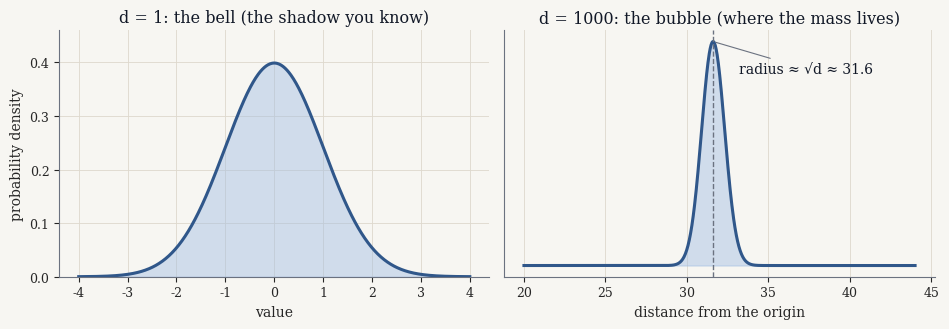

Generate this figure with matplotlib: (Note: this script raises an exception after producing the figure.)
"""Figures for 'Why Everything Wants to Be Gaussian' (paritosh.dev palette)."""
import numpy as np
import matplotlib
matplotlib.use("Agg")
import matplotlib.pyplot as plt
from math import lgamma, pi, exp, log


def _norm_pdf(z):
    return np.exp(-np.asarray(z, dtype=float) ** 2 / 2.0) / np.sqrt(2.0 * pi)


def _chi_pdf(r, k):
    """Chi distribution pdf without scipy: log-pdf via Gamma, then exponentiate."""
    r = np.asarray(r, dtype=float)
    log_norm = (k / 2.0) * log(2.0) - (k / 2.0) * log(2.0) - lgamma(k / 2.0)
    # chi(k) pdf = r^(k-1) e^{-r^2/2} / (2^{k/2 - 1} Gamma(k/2))
    log_pdf = (k - 1) * np.log(np.maximum(r, 1e-300)) - r * r / 2.0 \
        - (k / 2.0 - 1.0) * log(2.0) - lgamma(k / 2.0)
    return np.exp(log_pdf)

# Site palette (src/styles/global.css, .theme-sleek)
BG = "#F7F6F2"      # --color-bg-body
INK = "#262626"     # --color-text-body
HEAD = "#111827"    # --color-text-heading
MUTED = "#6B7280"   # --color-text-muted
PRIMARY = "#30578A" # --color-primary-main
LIGHT = "#A2BEE3"   # dark-mode primary, used as a soft fill
BORDER = "#DED9CE"  # --color-border-code

plt.rcParams.update({
    "figure.facecolor": BG,
    "axes.facecolor": BG,
    "savefig.facecolor": BG,
    "font.family": "serif",
    "font.serif": ["Palatino", "Iowan Old Style", "Palatino Linotype", "DejaVu Serif"],
    "text.color": INK,
    "axes.edgecolor": MUTED,
    "axes.labelcolor": INK,
    "xtick.color": INK,
    "ytick.color": INK,
    "axes.linewidth": 0.8,
    "axes.titlesize": 11.5,
    "axes.titlecolor": HEAD,
    "axes.labelsize": 10,
    "xtick.labelsize": 9,
    "ytick.labelsize": 9,
})


def style(ax):
    for side in ("top", "right"):
        ax.spines[side].set_visible(False)
    ax.grid(True, color=BORDER, linewidth=0.7, alpha=0.9)
    ax.set_axisbelow(True)


# ---------------------------------------------------------------- fig 1
# The bell (d=1 pdf) vs the bubble (radial mass at d=1000).
fig, axes = plt.subplots(1, 2, figsize=(9.6, 3.4))

x = np.linspace(-4, 4, 600)
axes[0].plot(x, _norm_pdf(x), color=PRIMARY, lw=2.2)
axes[0].fill_between(x, _norm_pdf(x), color=LIGHT, alpha=0.45)
axes[0].set_title("d = 1: the bell (the shadow you know)")
axes[0].set_xlabel("value")
axes[0].set_ylabel("probability density")
axes[0].set_ylim(0, 0.46)
style(axes[0])

r = np.linspace(20, 44, 900)
d = 1000
# radial pdf of a standard Gaussian in d dims: chi distribution, k = d
rad = _chi_pdf(r, d)
axes[1].plot(r, rad, color=PRIMARY, lw=2.2)
axes[1].fill_between(r, rad, color=LIGHT, alpha=0.45)
axes[1].axvline(np.sqrt(d - 1), color=MUTED, lw=1.0, ls="--")
axes[1].annotate("radius ≈ √d ≈ 31.6", xy=(np.sqrt(d - 1), rad.max()),
                 xytext=(np.sqrt(d - 1) + 1.6, rad.max() * 0.86),
                 color=HEAD, fontsize=10,
                 arrowprops=dict(arrowstyle="-", color=MUTED, lw=0.8))
axes[1].set_title("d = 1000: the bubble (where the mass lives)")
axes[1].set_xlabel("distance from the origin")
axes[1].set_ylabel("")
axes[1].set_yticks([])
style(axes[1])

fig.tight_layout()
fig.savefig("public/images/gaussian-bell-vs-bubble.png", dpi=200)
plt.close(fig)

# ---------------------------------------------------------------- fig 2
# CLT: sums of uniforms converge to the bell.
rng = np.random.default_rng(7)
ks = [1, 2, 4, 12]
fig, axes = plt.subplots(1, 4, figsize=(10.4, 2.9), sharey=True)
for ax, k in zip(axes, ks):
    s = rng.random((300_000, k)).sum(axis=1)
    s = (s - k / 2) / np.sqrt(k / 12)  # standardize
    ax.hist(s, bins=90, range=(-3.4, 3.4), density=True,
            color=LIGHT, edgecolor=BG, linewidth=0.25)
    z = np.linspace(-3.4, 3.4, 400)
    ax.plot(z, _norm_pdf(z), color=PRIMARY, lw=2.0)
    ax.set_title(f"sum of {k}" + (" draw" if k == 1 else " draws"))
    ax.set_xlabel("standardized sum")
    style(ax)
axes[0].set_ylabel("density")
fig.tight_layout()
fig.savefig("public/images/gaussian-clt-sums.png", dpi=200)
plt.close(fig)

# ---------------------------------------------------------------- fig 3
# Cosine concentration: |cos| between random unit vectors, various d.
fig, axes = plt.subplots(1, 4, figsize=(10.4, 2.9), sharey=True)
for ax, d in zip(axes, [2, 10, 100, 1000]):
    a = rng.standard_normal((40_000, d))
    b = rng.standard_normal((40_000, d))
    a /= np.linalg.norm(a, axis=1, keepdims=True)
    b /= np.linalg.norm(b, axis=1, keepdims=True)
    cos = np.sum(a * b, axis=1)
    ax.hist(cos, bins=80, range=(-1, 1), density=True,
            color=LIGHT, edgecolor=BG, linewidth=0.25)
    ax.axvline(0, color=MUTED, lw=1.0, ls="--")
    ax.set_title(f"d = {d}")
    ax.set_xlabel("cos(a, b)")
    ax.set_xlim(-1, 1)
    style(ax)
axes[0].set_ylabel("density")
fig.tight_layout()
fig.savefig("public/images/gaussian-cosine-concentration.png", dpi=200)
plt.close(fig)

print("figures written")
